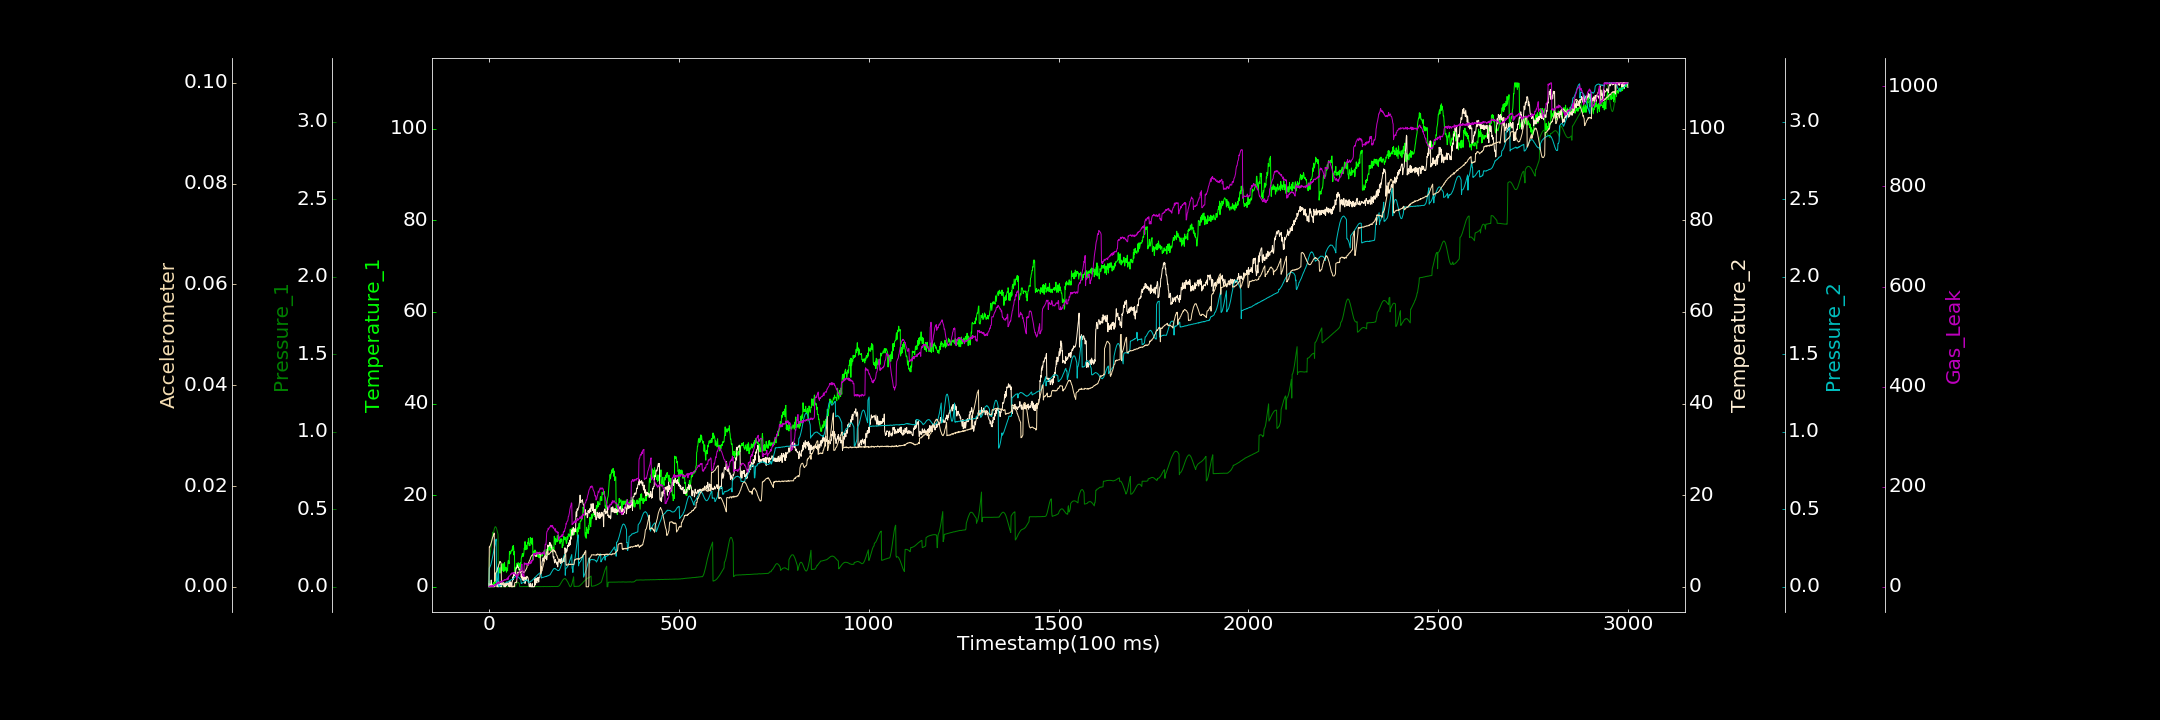

The file beside this chart, header and first rows:
0.000000000, 0.000000000, 0.000053910, 0.674145652, 0.000000000, 0.000000000, 0.450028728
1, 1.251, 0.1873, 0.01777, 0.1209, 0.007942, 1.416
2, 0.000000000, 0.1965, 0.6041, 0.1245, 0.007818, 0.6145
3, 0.000000000, 0.2102, 0.04904, 0.1306, 0.008125, 0.000000000
4, 0.000000000, 0.2253, 0.000000000, 0.1349, 0.008271, 0.7912
5, 0.6865, 0.2441, 0.1281, 0.1421, 0.008505, 2.62
6, 0.000000000, 0.2657, 1.476, 0.1519, 0.008786, 1.186
7, 0.2321, 0.2875, 0.000000000, 0.1625, 0.009003, 0.000000000
8, 0.406, 0.3096, 0.5296, 0.1734, 0.009298, 1.137
9, 0.614, 0.3304, 0.000000000, 0.1846, 0.009527, 3.639
10, 0.000000000, 0.3522, 0.1801, 0.1984, 0.009889, 0.3749
11, 0.000000000, 0.3288, 0.000000000, 0.2098, 0.009985, 0.000000000
12, 0.93, 0.3468, 0.2937, 0.2227, 0.01028, 2.113
13, 0.5105, 0.3608, 0.000000000, 0.2361, 0.01047, 2.464
14, 0.2589, 0.373, 0.368, 0.2495, 0.01066, 1.682
15, 1.036, 0.3805, 0.000000000, 0.2618, 0.001065, 2.869
16, 0.7412, 0.3859, 0.1233, 0.2733, 0.001173, 5.205
17, 1.448, 0.3877, 0.4934, 0.2869, 0.002647, 4.55
18, 2.399, 0.3857, 0.2972, 0.297, 0.002757, 2.491
19, 2.951, 0.3824, 0.3014, 0.3081, 0.002841, 5.357
20, 3.136, 0.3759, 0.561, 0.01082, 0.002993, 4.728
21, 3.222, 0.3671, 0.000000000, 0.01798, 0.003146, 7.433
22, 4.019, 0.3583, 0.000000000, 0.03456, 0.003475, 6.93
23, 3.338, 0.3482, 0.4285, 0.05664, 0.003747, 8.804
24, 3.495, 0.3374, 0.000000000, 0.09132, 0.003906, 9.313
25, 2.487, 0.000000000, 1.144, 0.1319, 0.00403, 7.135
26, 4.015, 0.000000000, 0.000000000, 0.003205, 0.00443, 9.074
27, 3.416, 0.000000000, 0.4949, 0.00535, 0.004547, 6.75
28, 3.011, 0.0007507, 0.2692, 0.004231, 0.004777, 7.691
29, 4.247, 0.000000000, 0.8556, 0.00591, 0.005054, 10.63
30, 3.603, 0.001573, 0.5283, 0.007161, 0.00492, 9.88
31, 2.998, 0.001359, 0.000000000, 0.007855, 0.00488, 9.674
32, 3.531, 0.0006084, 0.434, 0.01106, 0.004676, 10.13
33, 4.902, 0.000000000, 0.000000000, 0.01122, 0.0004436, 11.34
34, 4.337, 0.000000000, 0.7466, 0.01314, 0.0003648, 8.896
35, 4.207, 0.000000000, 0.9111, 0.01173, 0.0004296, 11.25
36, 3.619, 0.000000000, 0.5075, 0.01405, 0.0004812, 11.86
37, 5.083, 0.00006596, 0.5436, 0.01608, 0.0006308, 12.27
38, 3.373, 0.000000000, 0.4217, 0.01763, 0.0005028, 11.59
39, 4.397, 0.000000000, 0.9062, 0.01891, 0.0004597, 12.78
40, 3.424, 0.0004457, 0.000000000, 0.02045, 0.0005387, 13.99
41, 5.321, 0.000791, 0.6068, 0.02061, 0.0006405, 13.34
42, 4.059, 0.0001301, 0.03901, 0.02091, 0.0006484, 14.45
43, 3.635, 0.000653, 0.000000000, 0.0242, 0.000605, 14.41
44, 3.67, 0.000758, 0.6964, 0.02468, 0.0005979, 13.54
45, 4.274, 0.000000000, 0.2078, 0.02577, 0.0005373, 13.51
46, 3.188, 0.0007754, 1.026, 0.02953, 0.000577, 15.5
47, 3.863, 0.0005914, 0.3819, 0.02958, 0.0006816, 16.06
48, 3.965, 0.0004784, 0.5895, 0.03108, 0.0005912, 16.28
49, 3.474, 0.000898, 0.5873, 0.02989, 0.0005355, 14.32
50, 5.409, 0.001759, 0.9124, 0.03106, 0.000477, 18.38
51, 5.769, 0.002963, 0.2552, 0.03383, 0.0005253, 15.21
52, 5.725, 0.00449, 0.1164, 0.03426, 0.0005152, 21.11
53, 5.034, 0.006731, 0.8129, 0.0374, 0.0004297, 21.27
54, 7.702, 0.009123, 0.000000000, 0.03755, 0.000473, 21.35
55, 7.103, 0.01075, 1.197, 0.04013, 0.0003686, 22.38
56, 7.625, 0.01341, 0.8409, 0.03938, 0.000308, 23.04
57, 7.24, 0.01559, 0.9378, 0.0415, 0.0002788, 24.36
58, 7.603, 0.01862, 0.000000000, 0.04552, 0.0001267, 26.12
59, 7.994, 0.02049, 0.84, 0.04533, 0.0001542, 25.18
60, 7.912, 0.000000000, 0.000000000, 0.04616, 0.0001408, 27.88
... 2,939 more rows
